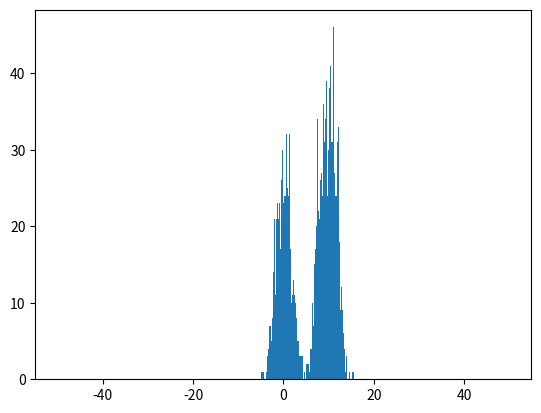

The script that saved this image: (Note: this script raises an exception after producing the figure.)
#writen by thippo
#python version 3.4.3

class metropolis_hasting_algorithm():
    import math
    import random
    import numpy as np
    import matplotlib.pyplot as plt
	
    def __init__(self,target_function,sampling_interval=(-10,10),gaussian_sd=10):
        self.target_function=target_function
        self.gaussian_sd=gaussian_sd
        self.sampling_interval=sampling_interval
        self.sampling_data_list=[]

    def box_muller_transform(self,mean,sd):
        u1=self.random.random()
        u2=self.random.random()
        Z=self.math.sqrt(-2*self.math.log(u2))*self.math.cos(2*self.math.pi*u1)
        return mean+(Z*sd)
    
    def gaussian(self,x,mean,sd):
        result=(self.math.exp((x-mean)**2/((-2)*sd**2)))/(self.math.sqrt(2*math.pi)*sd)
        return result

    def sampling_list(self,sampling_times=5000,graphic=True):
        x0=0
        print(x0)
        for i in range(sampling_times):
            u=self.random.random()
            x_new=self.box_muller_transform(x0,self.gaussian_sd)
            l=(self.target_function(x_new)*self.gaussian(x0,x_new,self.gaussian_sd))/(self.target_function(x0)*self.gaussian(x_new,x0,self.gaussian_sd))
            if u < min(1,l):
                x0=x_new
                self.sampling_data_list.append(x0)
        if graphic:
            self.plt.hist(self.sampling_data_list,self.np.arange(self.sampling_interval[0], self.sampling_interval[1], 0.1),normed=True)
            self.plt.plot(range(self.sampling_interval[0],self.sampling_interval[1]),[self.target_function(x) for x in range(self.sampling_interval[0],self.sampling_interval[1])])
            self.plt.show()
        return self.sampling_data_list

if __name__=='__main__':
    import math
    import random
    def p(x):
        return float(0.3*math.exp(-0.2*x**2)+0.7*math.exp(-0.2*(x-10)**2))
    a=metropolis_hasting_algorithm(p,sampling_interval=(-50,50))
    a.sampling_list(sampling_times=10000)